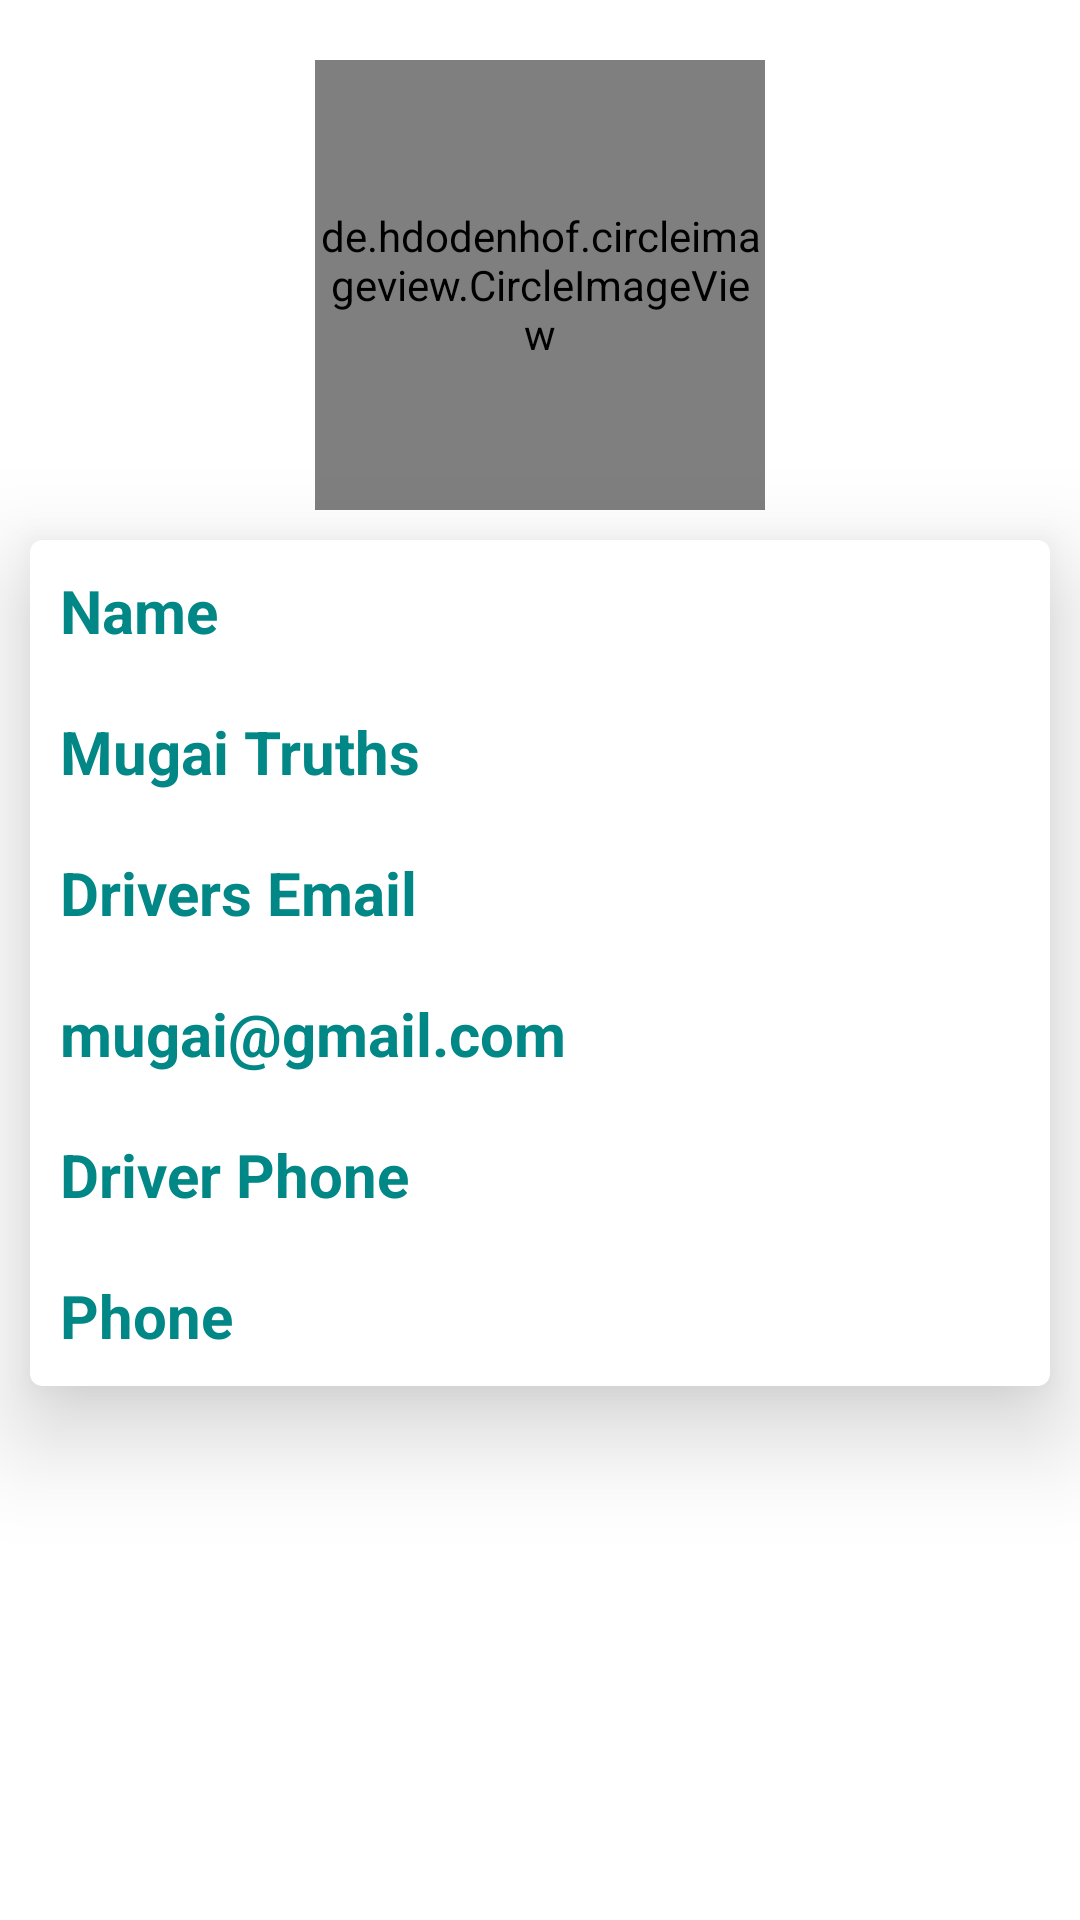

Layout XML and referenced resources for this Android screen:
<!-- AndroidManifest.xml: application theme Theme.XpressWay -->
<!-- res/layout/activity_profile.xml -->
<?xml version="1.0" encoding="utf-8"?>
<LinearLayout xmlns:android="http://schemas.android.com/apk/res/android"
    xmlns:app="http://schemas.android.com/apk/res-auto"
    xmlns:tools="http://schemas.android.com/tools"
    android:layout_width="match_parent"
    android:layout_height="match_parent"
    android:orientation="vertical"
    tools:context=".ui.ProfileActivity">

    <de.hdodenhof.circleimageview.CircleImageView
        android:src="@drawable/ic_about"
        android:layout_marginTop="20dp"
        android:layout_width="150dp"
        android:layout_height="150dp"
        android:layout_gravity="center_horizontal"/>

    <com.google.android.material.card.MaterialCardView
        app:cardElevation="20dp"
        android:elevation="20dp"
        android:layout_margin="10dp"
        android:layout_width="match_parent"
        android:layout_height="wrap_content">

        <LinearLayout
            android:orientation="vertical"
            android:layout_width="match_parent"
            android:layout_height="wrap_content">

            <TextView
                android:text="Name"
                android:textStyle="bold"
                android:textSize="20sp"
                android:textColor="@color/teal_700"
                android:layout_margin="10dp"
                android:layout_width="match_parent"
                android:layout_height="wrap_content"/>


            <TextView
                android:id="@+id/driversNameTextView"
                android:text="Mugai Truths"
                android:textStyle="bold"
                android:textSize="20sp"
                android:textColor="@color/teal_700"
                android:layout_margin="10dp"
                android:layout_width="match_parent"
                android:layout_height="wrap_content"/>

            <TextView
                android:text="Drivers Email"
                android:textStyle="bold"
                android:textSize="20sp"
                android:textColor="@color/teal_700"
                android:layout_margin="10dp"
                android:layout_width="match_parent"
                android:layout_height="wrap_content"/>
            <TextView
                android:id="@+id/driversEmailTextView"
                android:text="mugai@gmail.com"
                android:textSize="20sp"
                android:textStyle="bold"
                android:textColor="@color/teal_700"
                android:layout_margin="10dp"
                android:layout_width="match_parent"
                android:layout_height="wrap_content"/>

            <TextView
                android:text="Driver Phone"
                android:textStyle="bold"
                android:textSize="20sp"
                android:textColor="@color/teal_700"
                android:layout_margin="10dp"
                android:layout_width="match_parent"
                android:layout_height="wrap_content"/>

            <TextView
                android:id="@+id/phoneTextView"
                android:text="Phone"
                android:layout_margin="10dp"
                android:textSize="20sp"
                android:textStyle="bold"
                android:textColor="@color/teal_700"
                android:layout_width="match_parent"
                android:layout_height="wrap_content"/>

        </LinearLayout>
    </com.google.android.material.card.MaterialCardView>
</LinearLayout>
<!-- resources referenced by this layout -->
<resources>
  <color name="teal_700">#FF018786</color>
  <style name="Theme.XpressWay" parent="Theme.MaterialComponents.DayNight.NoActionBar">
          
          <item name="colorPrimary">@color/purple_500</item>
          <item name="colorPrimaryVariant">@color/purple_700</item>
          <item name="colorOnPrimary">@color/white</item>
          
          <item name="colorSecondary">@color/teal_200</item>
          <item name="colorSecondaryVariant">@color/teal_700</item>
          <item name="colorOnSecondary">@color/black</item>
          
          <item name="android:statusBarColor" tools:targetApi="21">?attr/colorPrimaryVariant</item>
          
      </style>
  <color name="purple_500">#FF6200EE</color>
  <color name="purple_700">#FF3700B3</color>
  <color name="white">#FFFFFFFF</color>
  <color name="teal_200">#FF03DAC5</color>
  <color name="black">#FF000000</color>
</resources>
